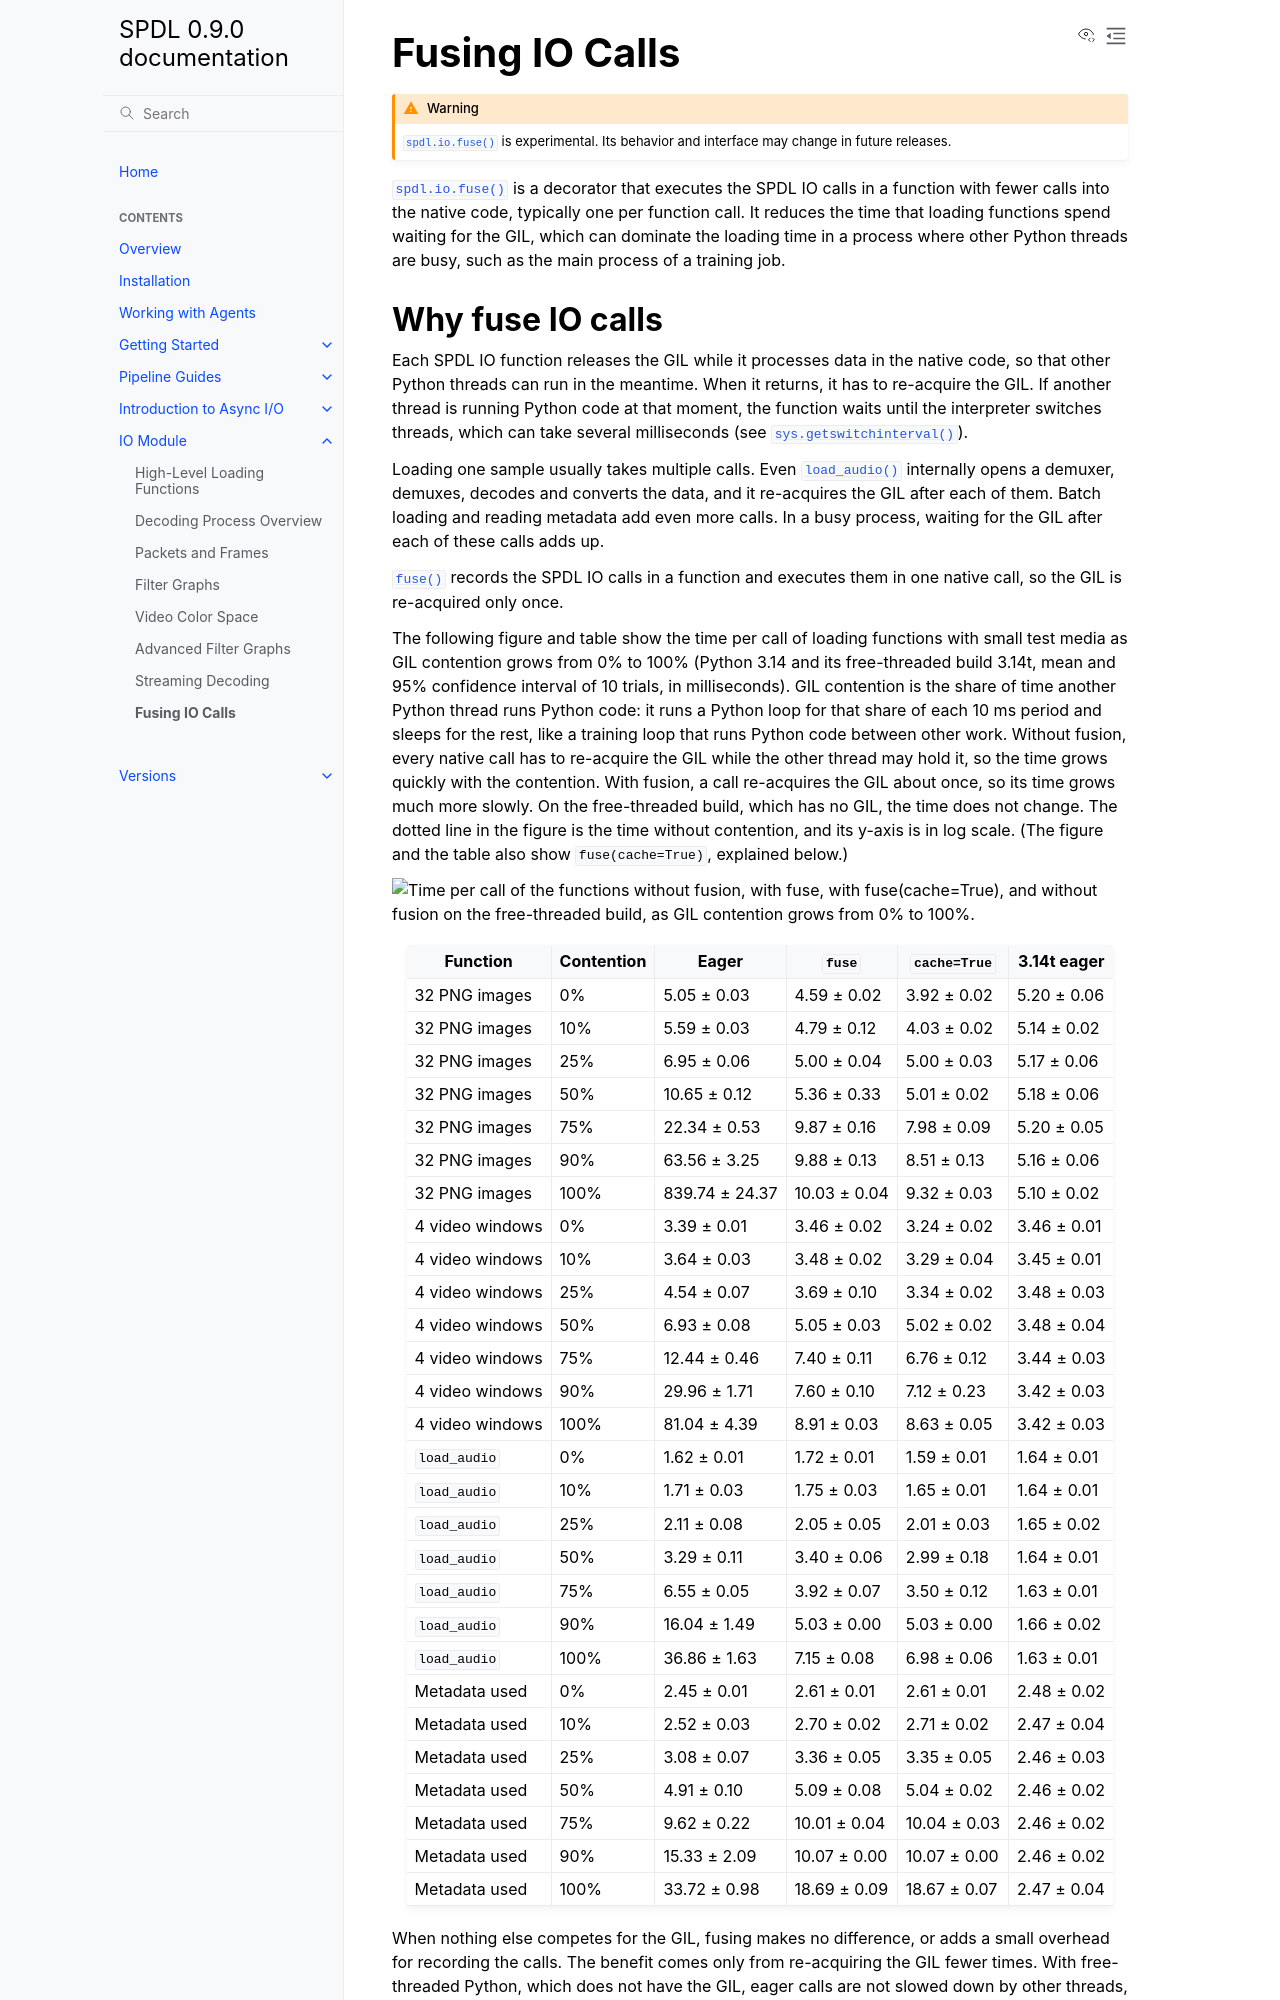

repository: facebookresearch/spdl · page: main/io/fusion.html · generator: sphinx

Fusing IO Calls
===============

.. warning::

   :py:func:`spdl.io.fuse` is experimental. Its behavior and interface may
   change in future releases.

:py:func:`spdl.io.fuse` is a decorator that executes the SPDL IO calls in a
function with fewer calls into the native code, typically one per function
call. It reduces the time that loading functions spend waiting for the GIL,
which can dominate the loading time in a process where other Python threads
are busy, such as the main process of a training job.
